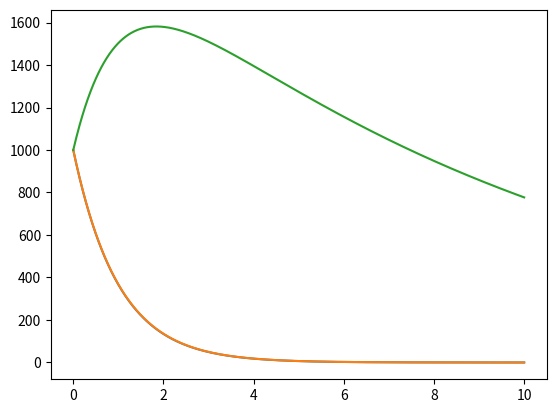

Write Python code to recreate this figure.
import numpy as np
import matplotlib.pyplot as plt

#dNa/dt = - Na/taua
#dNb/dt = Na/tau_a - Nb/tau_b

N = 1000
start_time = 0
t_a = 1.0
t_b = 10
end_time = 10 
dt = (end_time - start_time) / N
Na = np.zeros(N)
Nb = np.zeros(N)
Na[0] = 1000.0  # initial population
Nb[0] = 1000.0


for i in range(1, N):
    Na[i] = Na[i-1] - dt*Na[i-1]/t_a
    Nb[i] = Nb[i-1] + dt*Na[i-1]/t_a - dt*Nb[i-1]/t_b

time = np.linspace(start_time, end_time, N)
theoretical = Na[0] * np.exp(-time/t_a)

plt.plot(time, Na)
plt.plot(time, theoretical)
plt.plot(time, Nb)

plt.show()
